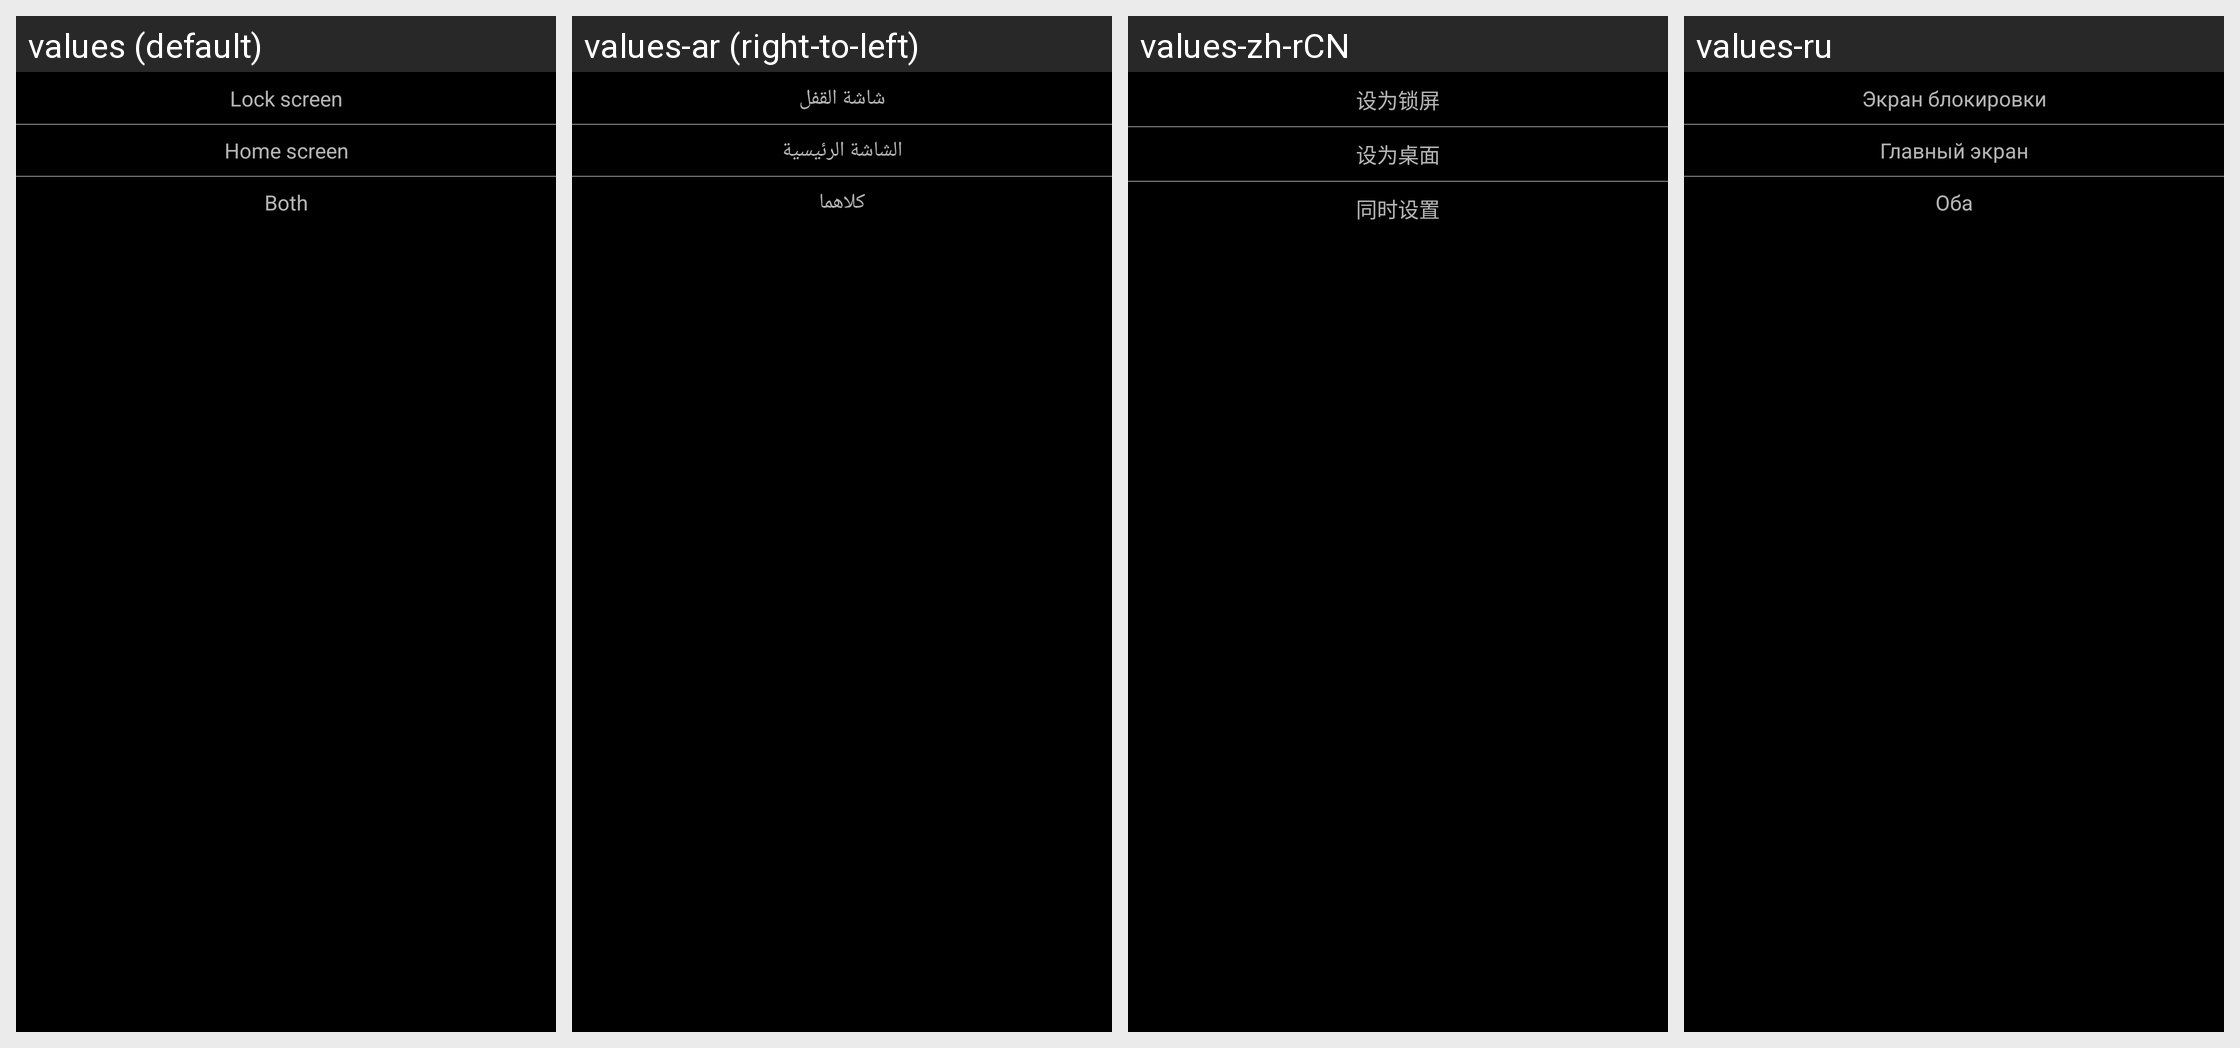

Strings drawn on this Android screen and how each of the app's shown locales translates them:
Android screen res/layout/dialog_confirm_set_wallpaper.xml rendered under 4 locales, left to right: values (default), values-ar (right-to-left), values-zh-rCN, values-ru. Device: Nexus 5 (rendered at 1080×1920; each locale shown at half size, 540×960, under a caption strip naming it); theme Theme.Launcher.
Other locales in the repository, not shown: values-cs, values-da, values-de, values-el, values-es, values-fa, values-fr, values-he, values-it, values-iw, values-ja, values-ko, values-la, values-nl, values-pl, values-pt, values-ro, values-th, values-tr, values-uk, values-vi, values-zh-rTW.
Strings drawn on this screen, with the default value and each locale's value (text and hints the layout hard-codes, and strings that could not be matched under every locale, appear in the picture but are not listed):

confirm_set_wallpaper_keyguard
  values: Lock screen
  values-ar: شاشة القفل
  values-zh-rCN: 设为锁屏
  values-ru: Экран блокировки

confirm_set_wallpaper_desktop
  values: Home screen
  values-ar: الشاشة الرئيسية
  values-zh-rCN: 设为桌面
  values-ru: Главный экран

confirm_set_wallpaper_both
  values: Both
  values-ar: كلاهما
  values-zh-rCN: 同时设置
  values-ru: Оба
